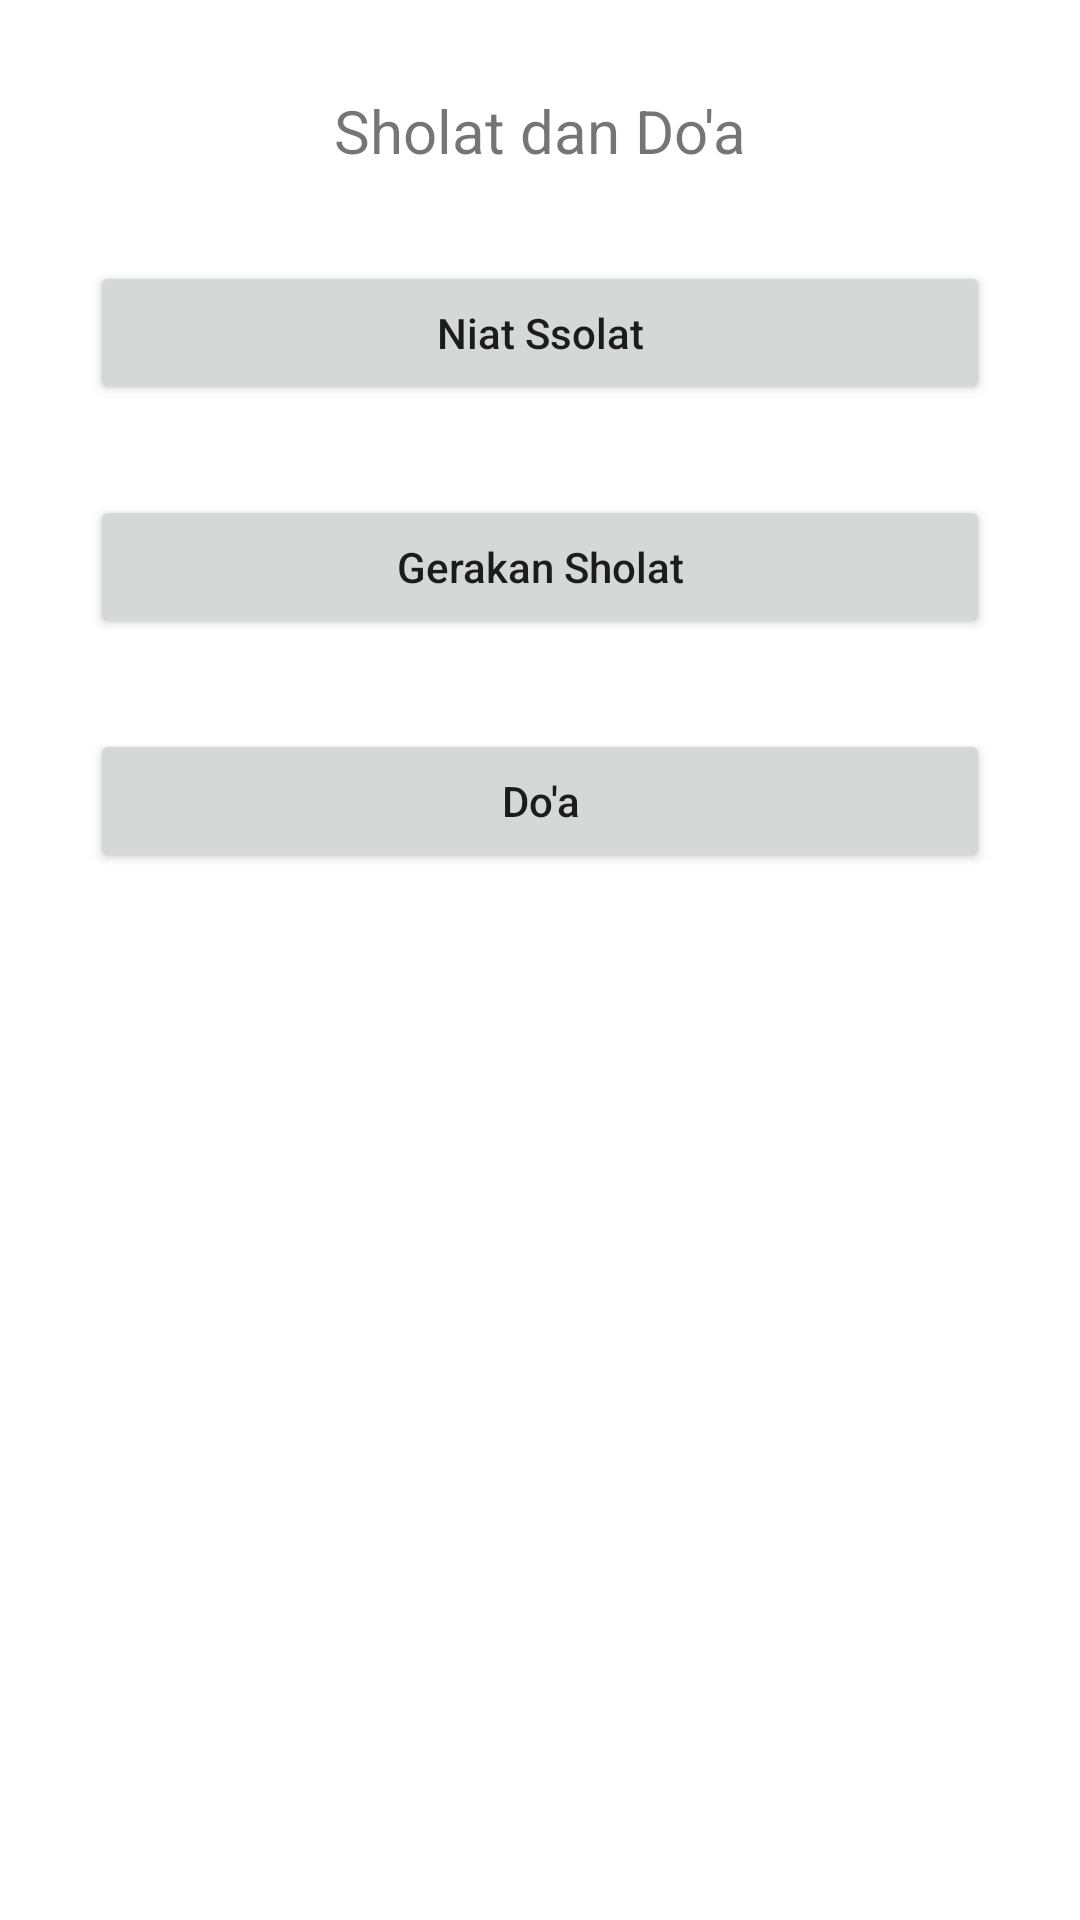

Produce the Android XML layout that renders to this screen, including the resource entries it uses.
<!-- AndroidManifest.xml: application theme Theme.Sholatdandoa -->
<!-- res/layout/activity_main.xml -->
<?xml version="1.0" encoding="utf-8"?>
<LinearLayout
    xmlns:android="http://schemas.android.com/apk/res/android"
    xmlns:app="http://schemas.android.com/apk/res-auto"
    xmlns:tools="http://schemas.android.com/tools"
    android:layout_width="match_parent"
    android:layout_height="match_parent"
    tools:context=".MainActivity"
    android:orientation="vertical"
    android:gravity="center_horizontal">

    <TextView
        android:layout_width="wrap_content"
        android:layout_height="wrap_content"
        android:text="Sholat dan Do'a"
        android:paddingTop="30dp"
        android:textSize="20dp"/>
    <Button
        android:id="@+id/btn_niat"
        android:layout_width="match_parent"
        android:layout_height="wrap_content"
        android:text="Niat Ssolat"
        android:textAllCaps="false"
        android:layout_marginHorizontal="30dp"
        android:layout_marginTop="30dp"/>
    <Button
        android:id="@+id/btn_gsholat"
        android:layout_width="match_parent"
        android:layout_height="wrap_content"
        android:text="Gerakan Sholat"
        android:textAllCaps="false"
        android:layout_marginHorizontal="30dp"
        android:layout_marginTop="30dp"/>
    <Button
        android:id="@+id/btn_doa"
        android:layout_width="match_parent"
        android:layout_height="wrap_content"
        android:text="Do'a"
        android:textAllCaps="false"
        android:layout_marginHorizontal="30dp"
        android:layout_marginTop="30dp"/>

</LinearLayout>
<!-- resources referenced by this layout -->
<resources>
  <style name="Theme.Sholatdandoa" parent="Theme.MaterialComponents.DayNight.DarkActionBar">
          
          <item name="colorPrimary">@color/purple_500</item>
          <item name="colorPrimaryVariant">@color/purple_700</item>
          <item name="colorOnPrimary">@color/white</item>
          
          <item name="colorSecondary">@color/teal_200</item>
          <item name="colorSecondaryVariant">@color/teal_700</item>
          <item name="colorOnSecondary">@color/black</item>
          
          <item name="android:statusBarColor" tools:targetApi="l">?attr/colorPrimaryVariant</item>
          
      </style>
  <!-- not gathered from this repository: default colours our renderer supplied (Android Studio template values) -->
  <color name="purple_500">#FF6200EE</color>
  <color name="purple_700">#FF3700B3</color>
  <color name="teal_200">#FF03DAC5</color>
  <color name="teal_700">#FF018786</color>
  <color name="black">#FF000000</color>
  <color name="white">#FFFFFFFF</color>
</resources>
